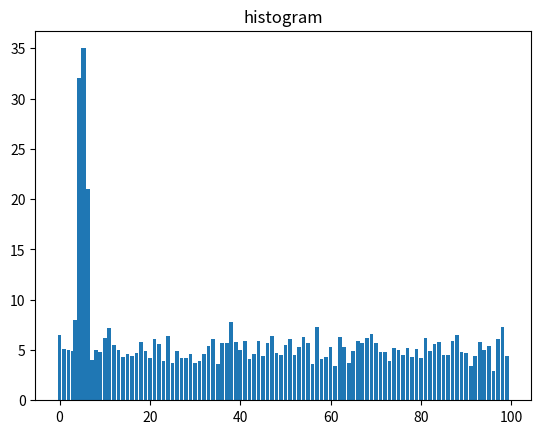

The script that saved this image:
import matplotlib.pyplot as plt
import numpy as np

n= 5+np.random.randn(100)

print("n = ",n)

m=list(range(len(n)))
print("m = ",m)
plt.bar(m,n)
plt.title("Raw Data")
plt.show()

plt.hist(n,bins=5)
plt.title("histogram")

plt.show()
